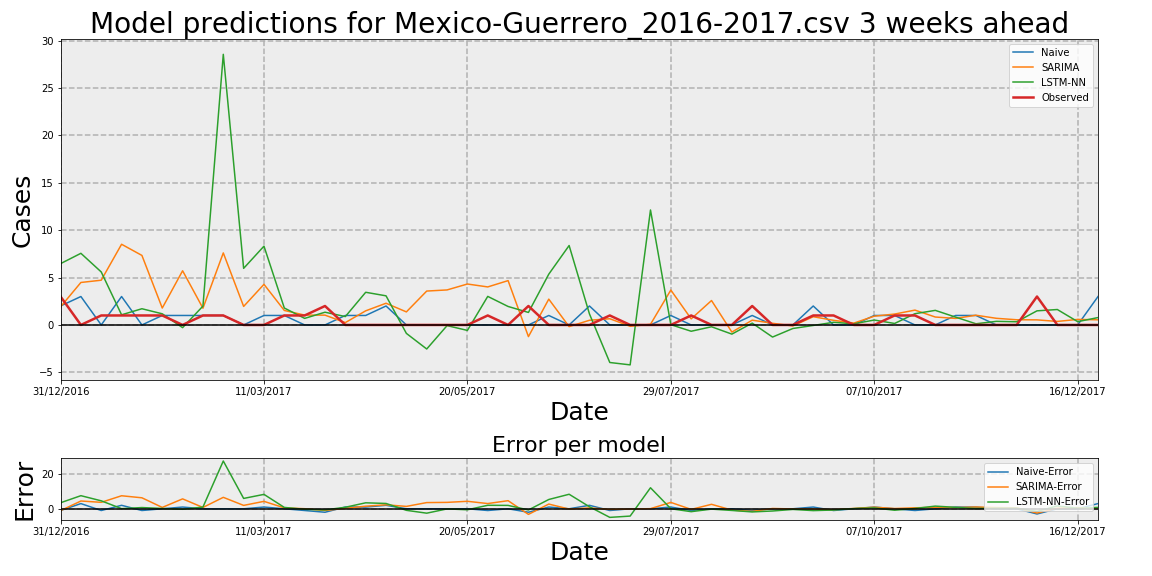

The data file committed next to this chart (first rows):
Date, Observed, Naive, Naive-Error, LSTM-NN, LSTM-NN-Error, SARIMA, SARIMA-Error
31/12/2016, 3, 2, -1, 6.471, 3.471, 1.909, -1.091
07/01/2017, 0, 3, 3, 7.562, 7.562, 4.484, 4.484
14/01/2017, 1, 0, -1, 5.593, 4.593, 4.722, 3.722
21/01/2017, 1, 3, 2, 1.071, 0.0706, 8.517, 7.517
28/01/2017, 1, 0, -1, 1.71, 0.7105, 7.339, 6.339
04/02/2017, 1, 1, 0, 1.175, 0.1752, 1.784, 0.7842
11/02/2017, 0, 1, 1, -0.2864, -0.2864, 5.718, 5.718
18/02/2017, 1, 1, 0, 1.989, 0.989, 1.767, 0.7673
25/02/2017, 1, 1, 0, 28.57, 27.57, 7.605, 6.605
04/03/2017, 0, 0, 0, 5.974, 5.974, 1.955, 1.955
11/03/2017, 0, 1, 1, 8.317, 8.317, 4.286, 4.286
18/03/2017, 1, 1, 0, 1.787, 0.7872, 1.529, 0.5293
25/03/2017, 1, 0, -1, 0.6923, -0.3077, 1.039, 0.03941
01/04/2017, 2, 0, -2, 1.344, -0.6563, 1.034, -0.9657
08/04/2017, 0, 1, 1, 0.8852, 0.8852, 0.248, 0.248
15/04/2017, 0, 1, 1, 3.448, 3.448, 1.49, 1.49
22/04/2017, 0, 2, 2, 3.074, 3.074, 2.29, 2.29
29/04/2017, 0, 0, 0, -0.8921, -0.8921, 1.378, 1.378
06/05/2017, 0, 0, 0, -2.54, -2.54, 3.577, 3.577
13/05/2017, 0, 0, 0, -0.07239, -0.07239, 3.696, 3.696
20/05/2017, 0, 0, 0, -0.5778, -0.5778, 4.321, 4.321
27/05/2017, 1, 0, -1, 3.014, 2.014, 4.013, 3.013
03/06/2017, 0, 0, 0, 1.95, 1.95, 4.68, 4.68
10/06/2017, 2, 0, -2, 1.319, -0.6805, -1.232, -3.232
17/06/2017, 0, 1, 1, 5.36, 5.36, 2.724, 2.724
24/06/2017, 0, 0, 0, 8.384, 8.384, -0.1765, -0.1765
01/07/2017, 0, 2, 2, 1.16, 1.16, 0.4929, 0.4929
08/07/2017, 1, 0, -1, -3.965, -4.965, 0.654, -0.346
15/07/2017, 0, 0, 0, -4.216, -4.216, -0.1432, -0.1432
22/07/2017, 0, 0, 0, 12.14, 12.14, 0.06478, 0.06478
29/07/2017, 0, 1, 1, 0.02807, 0.02807, 3.683, 3.683
05/08/2017, 1, 0, -1, -0.6662, -1.666, 0.6405, -0.3595
12/08/2017, 0, 0, 0, -0.1923, -0.1923, 2.576, 2.576
19/08/2017, 0, 0, 0, -0.9679, -0.9679, -0.7549, -0.7549
26/08/2017, 2, 1, -1, 0.1917, -1.808, 0.5033, -1.497
02/09/2017, 0, 0, 0, -1.279, -1.279, 0.1749, 0.1749
09/09/2017, 0, 0, 0, -0.3741, -0.3741, -0.103, -0.103
16/09/2017, 1, 2, 1, -0.05488, -1.055, 0.8682, -0.1318
23/09/2017, 1, 0, -1, 0.2785, -0.7215, 0.4871, -0.5129
30/09/2017, 0, 0, 0, 0.1223, 0.1223, 0.1973, 0.1973
07/10/2017, 0, 1, 1, 0.5172, 0.5172, 0.9238, 0.9238
14/10/2017, 1, 1, 0, 0.156, -0.844, 1.149, 0.1485
21/10/2017, 1, 0, -1, 1.186, 0.1861, 1.566, 0.5661
28/10/2017, 0, 0, 0, 1.539, 1.539, 0.8354, 0.8354
04/11/2017, 0, 1, 1, 0.8248, 0.8248, 0.6891, 0.6891
11/11/2017, 0, 1, 1, 0.1225, 0.1225, 1.025, 1.025
18/11/2017, 0, 0, 0, 0.3792, 0.3792, 0.7011, 0.7011
25/11/2017, 0, 0, 0, 0.3347, 0.3347, 0.5466, 0.5466
02/12/2017, 3, 0, -3, 1.489, -1.511, 0.5346, -2.465
09/12/2017, 0, 0, 0, 1.628, 1.628, 0.3714, 0.3714
16/12/2017, 0, 0, 0, 0.3454, 0.3454, 0.5828, 0.5828
23/12/2017, 0, 3, 3, 0.7791, 0.7791, 0.5405, 0.5405
